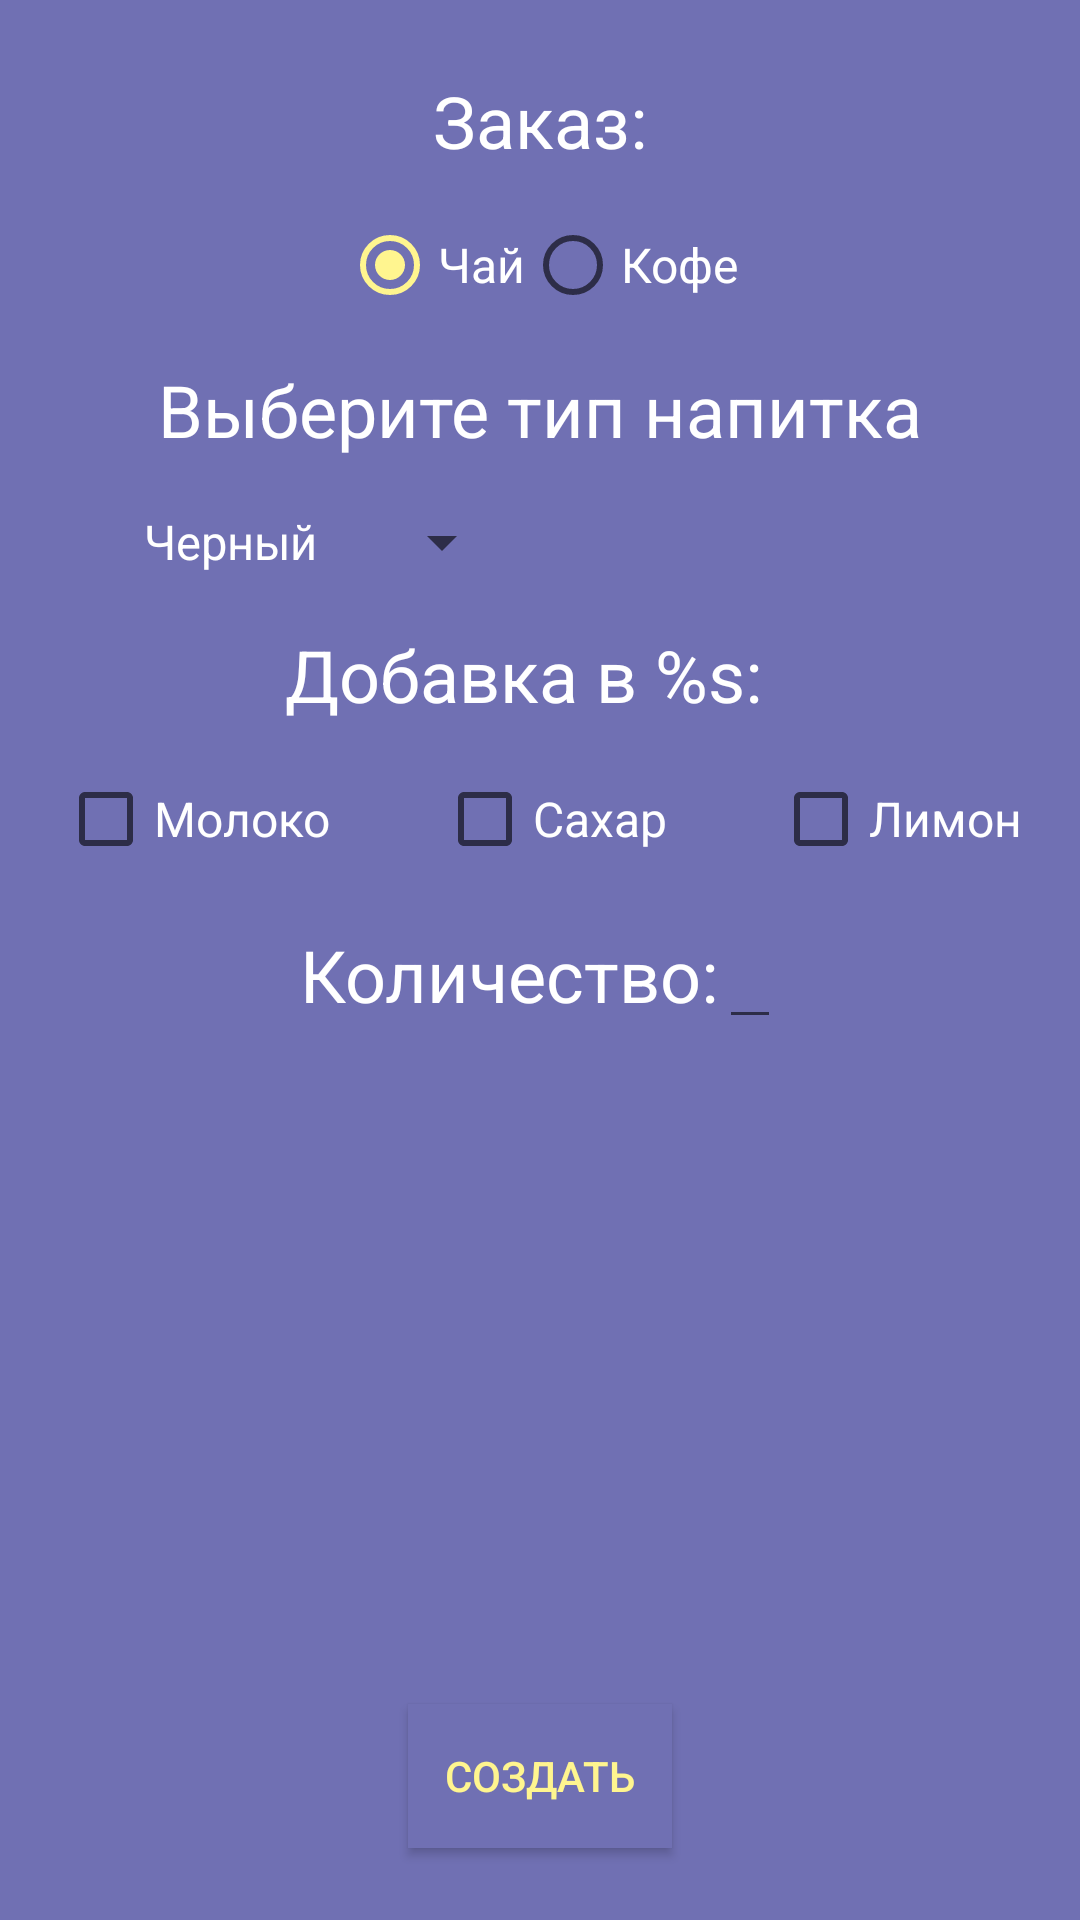

Here is an Android app screen rendered from its layout file. Give the layout XML and the strings, colors and styles it references.
<!-- AndroidManifest.xml: application theme AppTheme -->
<!-- res/layout/activity_create_order.xml -->
<?xml version="1.0" encoding="utf-8"?>
<androidx.constraintlayout.widget.ConstraintLayout xmlns:android="http://schemas.android.com/apk/res/android"
    xmlns:app="http://schemas.android.com/apk/res-auto"
    xmlns:tools="http://schemas.android.com/tools"
    android:layout_width="match_parent"
    android:layout_height="match_parent"
    android:background="@color/color_violet"
    tools:context=".CreateOrderActivity">

    <TextView
        android:id="@+id/textView_order_welcome"
        android:layout_width="wrap_content"
        android:layout_height="wrap_content"
        android:layout_marginTop="24dp"
        android:text="@string/head_order"
        android:textColor="@color/color_white"
        android:textSize="24sp"
        app:layout_constraintEnd_toEndOf="parent"
        app:layout_constraintStart_toStartOf="parent"
        app:layout_constraintTop_toTopOf="parent" />

    <RadioGroup
        android:id="@+id/radio_group"
        android:layout_width="wrap_content"
        android:layout_height="wrap_content"
        android:layout_margin="16dp"
        android:orientation="horizontal"
        app:layout_constraintEnd_toEndOf="parent"
        app:layout_constraintStart_toStartOf="parent"
        app:layout_constraintTop_toBottomOf="@id/textView_order_welcome">

        <RadioButton
            android:id="@+id/radio_button_tea"
            android:layout_width="wrap_content"
            android:layout_height="wrap_content"
            android:checked="true"
            android:onClick="OnClickCreateOrder"
            android:text="@string/option_tea"
            android:textColor="@color/color_white"
            android:textColorHighlight="@color/color_white"
            android:textSize="16sp">

        </RadioButton>

        <RadioButton
            android:id="@+id/radio_button_coffee"
            android:layout_width="wrap_content"
            android:layout_height="wrap_content"
            android:onClick="OnClickCreateOrder"
            android:text="@string/option_coffee"
            android:textColor="@color/color_white"
            android:textSize="16sp">

        </RadioButton>

    </RadioGroup>

    <TextView
        android:id="@+id/textView_order_drink_type"
        android:layout_width="wrap_content"
        android:layout_height="wrap_content"
        android:layout_margin="16dp"
        android:text="@string/text_drink_type"
        android:textColor="@color/color_white"
        android:textSize="24sp"
        app:layout_constraintEnd_toEndOf="parent"
        app:layout_constraintStart_toStartOf="parent"
        app:layout_constraintTop_toBottomOf="@+id/radio_group">

    </TextView>

    <LinearLayout
        android:id="@+id/layout_spinner"
        android:layout_width="wrap_content"
        android:layout_height="wrap_content"
        android:layout_margin="16dp"
        app:layout_constraintEnd_toEndOf="parent"
        app:layout_constraintStart_toStartOf="parent"
        app:layout_constraintTop_toBottomOf="@+id/textView_order_drink_type">

        <Spinner
            android:id="@+id/spinner_drink_types_tea"
            android:layout_width="wrap_content"
            android:layout_height="wrap_content"
            android:layout_gravity="center"
            android:entries="@array/spinner_array_tea"
            android:popupBackground="@color/color_violet"
            android:visibility="visible" />

        <Spinner
            android:id="@+id/spinner_drink_types_coffee"
            android:layout_width="wrap_content"
            android:layout_height="wrap_content"
            android:entries="@array/spinner_array_coffee"
            android:popupBackground="@color/color_violet"
            android:visibility="invisible" />

    </LinearLayout>

    <TextView
        android:id="@+id/textView_order_adding"
        android:layout_width="wrap_content"
        android:layout_height="wrap_content"
        android:layout_margin="16dp"
        android:text="@string/text_adding_order"
        android:textColor="@color/color_white"
        android:textSize="24sp"
        app:layout_constraintEnd_toEndOf="parent"
        app:layout_constraintHorizontal_bias="0.467"
        app:layout_constraintStart_toStartOf="parent"
        app:layout_constraintTop_toBottomOf="@+id/layout_spinner">

    </TextView>

    <CheckBox
        android:id="@+id/checkbox_milk"
        android:layout_width="wrap_content"
        android:layout_height="wrap_content"
        android:layout_margin="16dp"
        android:text="@string/checkbox_milk"
        android:textColor="@color/color_white"
        android:textSize="16sp"
        app:layout_constraintEnd_toStartOf="@id/checkbox_sugar"
        app:layout_constraintStart_toStartOf="parent"
        app:layout_constraintTop_toBottomOf="@id/textView_order_adding" />

    <CheckBox
        android:id="@+id/checkbox_sugar"
        android:layout_width="wrap_content"
        android:layout_height="wrap_content"
        android:layout_margin="16dp"
        android:text="@string/checkbox_sugar"
        android:textColor="@color/color_white"
        android:textSize="16sp"
        app:layout_constraintEnd_toStartOf="@id/checkbox_lemon"
        app:layout_constraintStart_toEndOf="@id/checkbox_milk"
        app:layout_constraintTop_toBottomOf="@id/textView_order_adding" />

    <CheckBox
        android:id="@+id/checkbox_lemon"
        android:layout_width="wrap_content"
        android:layout_height="wrap_content"
        android:layout_margin="16dp"
        android:text="@string/checkbox_lemon"
        android:textColor="@color/color_white"
        android:textSize="16sp"
        app:layout_constraintEnd_toEndOf="parent"
        app:layout_constraintStart_toEndOf="@id/checkbox_sugar"
        app:layout_constraintTop_toBottomOf="@id/textView_order_adding" />


    <Button
        android:id="@+id/button"
        android:layout_width="wrap_content"
        android:layout_height="wrap_content"
        android:layout_margin="24dp"
        android:background="@color/color_violet"
        android:onClick="OnClickSendOrder"
        android:text="@string/button_order"
        android:textColor="@color/colorAccent"
        app:layout_constraintBottom_toBottomOf="parent"
        app:layout_constraintEnd_toEndOf="parent"
        app:layout_constraintStart_toStartOf="parent" />

    <LinearLayout
        android:id="@+id/linearLayout"
        android:layout_width="wrap_content"
        android:layout_height="wrap_content"
        android:layout_margin="16dp"
        android:orientation="horizontal"
        app:layout_constraintEnd_toEndOf="parent"
        app:layout_constraintStart_toStartOf="parent"
        app:layout_constraintTop_toBottomOf="@+id/checkbox_sugar">

        <TextView
            android:id="@+id/textView_count"
            android:layout_width="wrap_content"
            android:layout_height="wrap_content"
            android:layout_weight="1"
            android:gravity="center"
            android:text="@string/order_text_amount"
            android:textSize="24sp" />

        <EditText
            android:id="@+id/editTextNumber_amount"
            android:layout_width="wrap_content"
            android:layout_height="wrap_content"
            android:layout_weight="1"
            android:gravity="center"
            android:importantForAutofill="yes"
            android:inputType="number"
            android:autofillHints="1"/>
    </LinearLayout>


</androidx.constraintlayout.widget.ConstraintLayout>
<!-- resources referenced by this layout -->
<resources>
  <string-array name="spinner_array_coffee">
          <item>Эспрессо</item>
          <item>Латте</item>
          <item>Американо</item>
          <item>Капуччино</item>
      </string-array>
  <string-array name="spinner_array_tea">
          <item>Черный</item>
          <item>Красный</item>
          <item>Зеленый</item>
      </string-array>
  <color name="colorAccent">#FFF58F</color>
  <color name="color_violet">#7070B3</color>
  <color name="color_white">#FFFFFF</color>
  <string name="button_order">создать</string>
  <string name="checkbox_lemon">Лимон</string>
  <string name="checkbox_milk">Молоко</string>
  <string name="checkbox_sugar">Сахар</string>
  <string name="head_order">Заказ:</string>
  <string name="option_coffee">Кофе</string>
  <string name="option_tea">Чай</string>
  <string name="order_text_amount">Количество:</string>
  <string name="text_adding_order">Добавка в %s:</string>
  <string name="text_drink_type">Выберите тип напитка</string>
  <style name="AppTheme" parent="Theme.AppCompat.Light.NoActionBar">
          
          <item name="colorPrimary">@color/colorPrimary</item>
          <item name="colorPrimaryDark">@color/colorPrimaryDark</item>
          <item name="colorAccent">@color/colorAccent</item>
          <item name="android:textColor">@color/color_white</item>
  
      </style>
  <color name="colorPrimary">#6200EE</color>
  <color name="colorPrimaryDark">#3700B3</color>
</resources>
